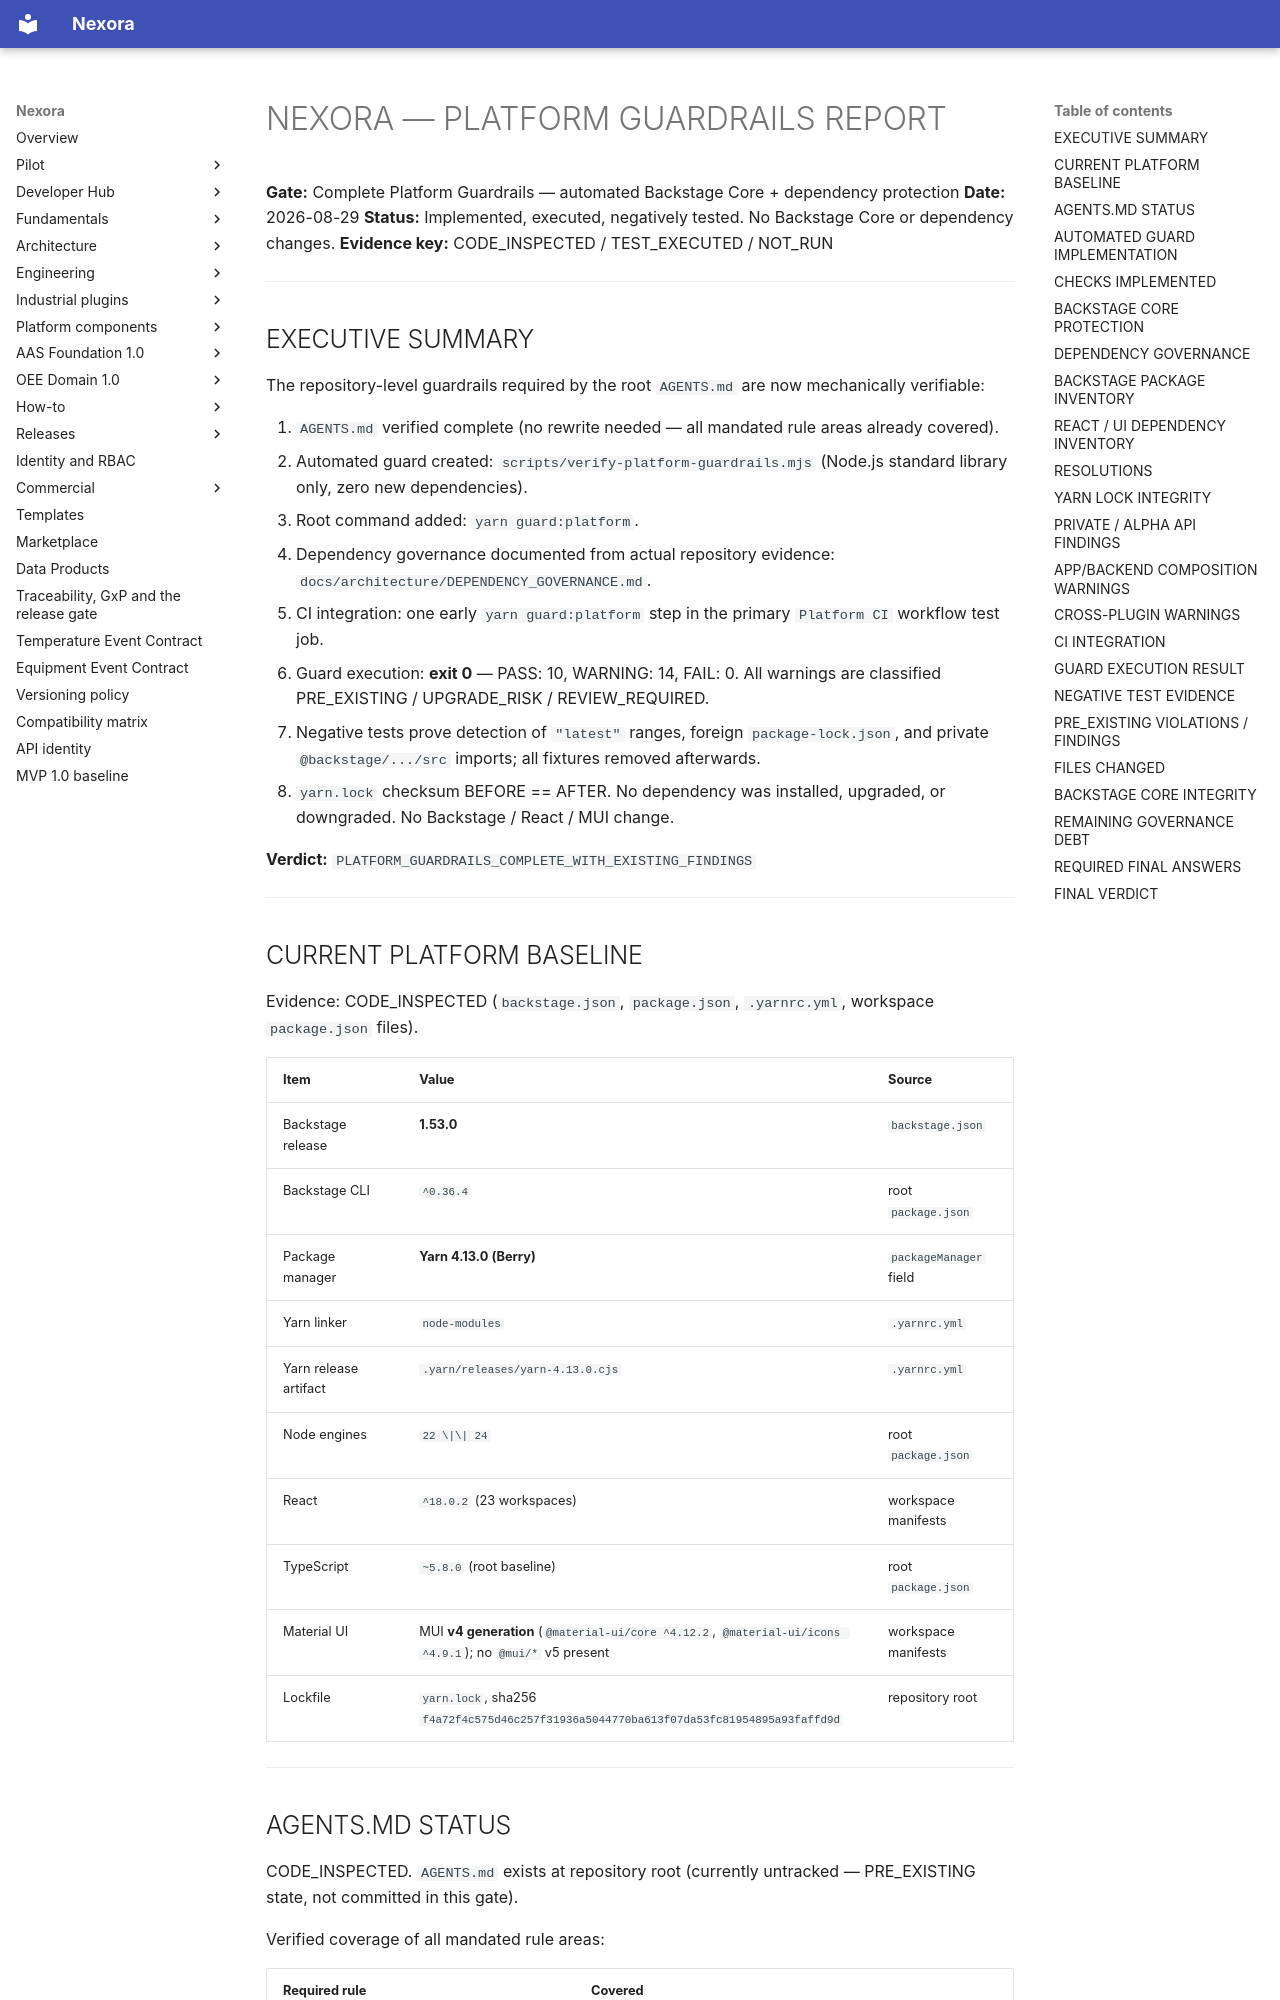

repository: pharma-data-factory/data-product-platform · page: archive/PLATFORM_GUARDRAILS_REPORT/index.html · generator: mkdocs

# NEXORA — PLATFORM GUARDRAILS REPORT

**Gate:** Complete Platform Guardrails — automated Backstage Core + dependency protection
**Date:** 2026-08-29
**Status:** Implemented, executed, negatively tested. No Backstage Core or dependency changes.
**Evidence key:** CODE_INSPECTED / TEST_EXECUTED / NOT_RUN

---

## EXECUTIVE SUMMARY

The repository-level guardrails required by the root `AGENTS.md` are now
mechanically verifiable:

1. `AGENTS.md` verified complete (no rewrite needed — all mandated rule
   areas already covered).
2. Automated guard created: `scripts/verify-platform-guardrails.mjs`
   (Node.js standard library only, zero new dependencies).
3. Root command added: `yarn guard:platform`.
4. Dependency governance documented from actual repository evidence:
   `docs/architecture/DEPENDENCY_GOVERNANCE.md`.
5. CI integration: one early `yarn guard:platform` step in the primary
   `Platform CI` workflow test job.
6. Guard execution: **exit 0** — PASS: 10, WARNING: 14, FAIL: 0. All
   warnings are classified PRE_EXISTING / UPGRADE_RISK / REVIEW_REQUIRED.
7. Negative tests prove detection of `"latest"` ranges, foreign
   `package-lock.json`, and private `@backstage/.../src` imports; all
   fixtures removed afterwards.
8. `yarn.lock` checksum BEFORE == AFTER. No dependency was installed,
   upgraded, or downgraded. No Backstage / React / MUI change.

**Verdict:** `PLATFORM_GUARDRAILS_COMPLETE_WITH_EXISTING_FINDINGS`

---

## CURRENT PLATFORM BASELINE

Evidence: CODE_INSPECTED (`backstage.json`, `package.json`, `.yarnrc.yml`,
workspace `package.json` files).

| Item | Value | Source |
| --- | --- | --- |
| Backstage release | **1.53.0** | `backstage.json` |
| Backstage CLI | `^0.36.4` | root `package.json` |
| Package manager | **Yarn 4.13.0 (Berry)** | `packageManager` field |
| Yarn linker | `node-modules` | `.yarnrc.yml` |
| Yarn release artifact | `.yarn/releases/yarn-4.13.0.cjs` | `.yarnrc.yml` |
| Node engines | `22 \|\| 24` | root `package.json` |
| React | `^18.0.2` (23 workspaces) | workspace manifests |
| TypeScript | `~5.8.0` (root baseline) | root `package.json` |
| Material UI | MUI **v4 generation** (`@material-ui/core ^4.12.2`, `@material-ui/icons ^4.9.1`); no `@mui/*` v5 present | workspace manifests |
| Lockfile | `yarn.lock`, sha256 `f4a72f4c575d46c257f31936a5044770ba613f07da53fc81954895a93faffd9d` | repository root |

---
